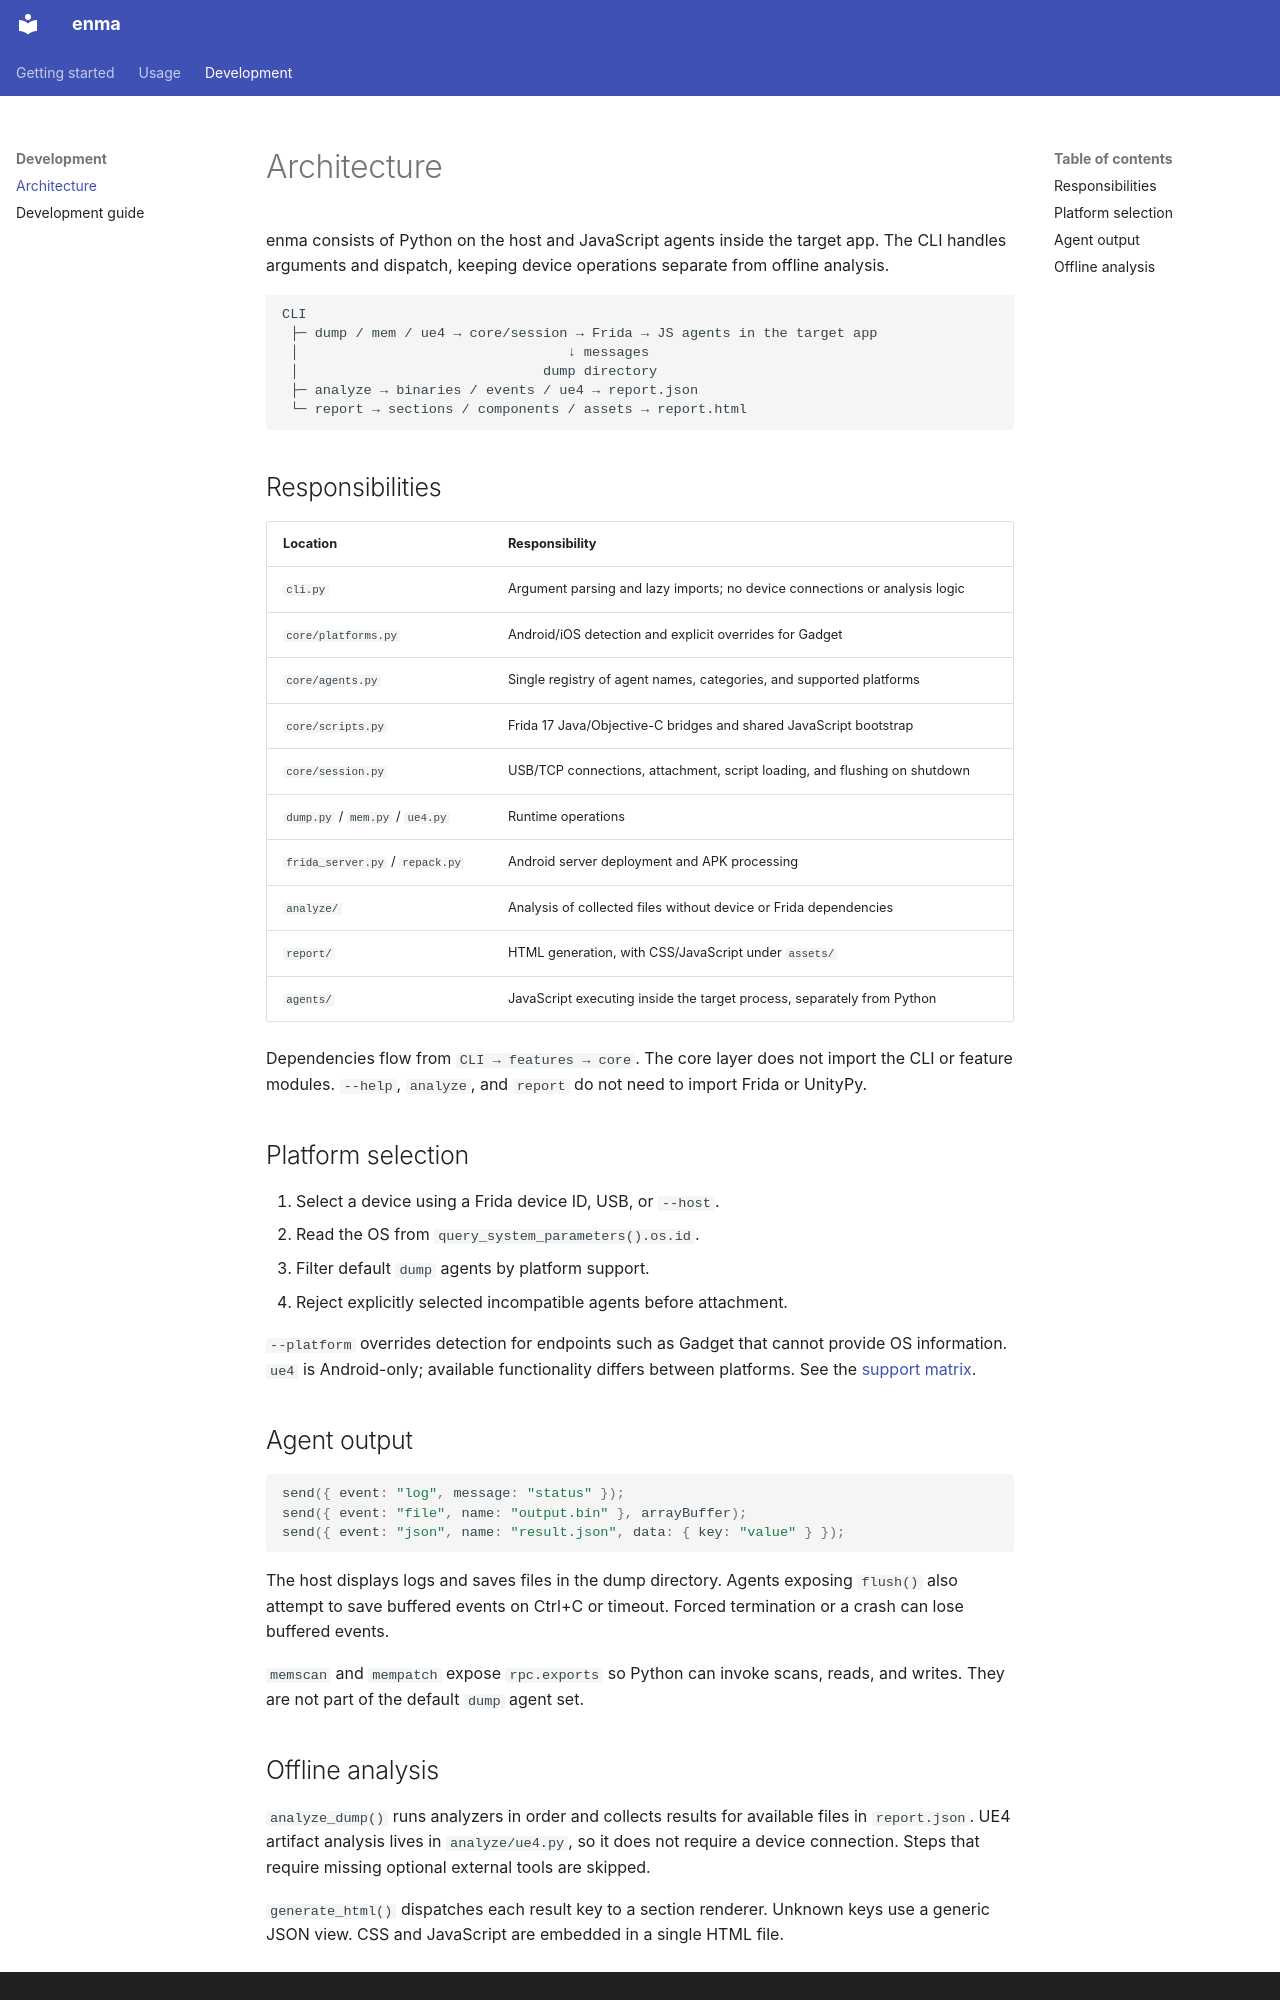

repository: qusamulab/enma · page: architecture/index.html · generator: mkdocs

# Architecture

enma consists of Python on the host and JavaScript agents inside the target app.
The CLI handles arguments and dispatch, keeping device operations separate from offline analysis.

```text
CLI
 ├─ dump / mem / ue4 → core/session → Frida → JS agents in the target app
 │                                 ↓ messages
 │                              dump directory
 ├─ analyze → binaries / events / ue4 → report.json
 └─ report → sections / components / assets → report.html
```

## Responsibilities

| Location | Responsibility |
|---|---|
| `cli.py` | Argument parsing and lazy imports; no device connections or analysis logic |
| `core/platforms.py` | Android/iOS detection and explicit overrides for Gadget |
| `core/agents.py` | Single registry of agent names, categories, and supported platforms |
| `core/scripts.py` | Frida 17 Java/Objective-C bridges and shared JavaScript bootstrap |
| `core/session.py` | USB/TCP connections, attachment, script loading, and flushing on shutdown |
| `dump.py` / `mem.py` / `ue4.py` | Runtime operations |
| `frida_server.py` / `repack.py` | Android server deployment and APK processing |
| `analyze/` | Analysis of collected files without device or Frida dependencies |
| `report/` | HTML generation, with CSS/JavaScript under `assets/` |
| `agents/` | JavaScript executing inside the target process, separately from Python |

Dependencies flow from `CLI → features → core`. The core layer does not import the CLI or feature modules.
`--help`, `analyze`, and `report` do not need to import Frida or UnityPy.

## Platform selection

1. Select a device using a Frida device ID, USB, or `--host`.
2. Read the OS from `query_system_parameters().os.id`.
3. Filter default `dump` agents by platform support.
4. Reject explicitly selected incompatible agents before attachment.

`--platform` overrides detection for endpoints such as Gadget that cannot provide OS information.
`ue4` is Android-only; available functionality differs between platforms.
See the [support matrix](platforms.md).

## Agent output

```javascript
send({ event: "log", message: "status" });
send({ event: "file", name: "output.bin" }, arrayBuffer);
send({ event: "json", name: "result.json", data: { key: "value" } });
```

The host displays logs and saves files in the dump directory.
Agents exposing `flush()` also attempt to save buffered events on Ctrl+C or timeout.
Forced termination or a crash can lose buffered events.

`memscan` and `mempatch` expose `rpc.exports` so Python can invoke scans, reads, and writes.
They are not part of the default `dump` agent set.
